Run: headless pygame with SDL's dummy video driver; simulated clock (each Clock.tick advances the game by its frame time, no real sleeping); random seed 0; keys injected as events and as key.get_pressed() state; no mouse input.
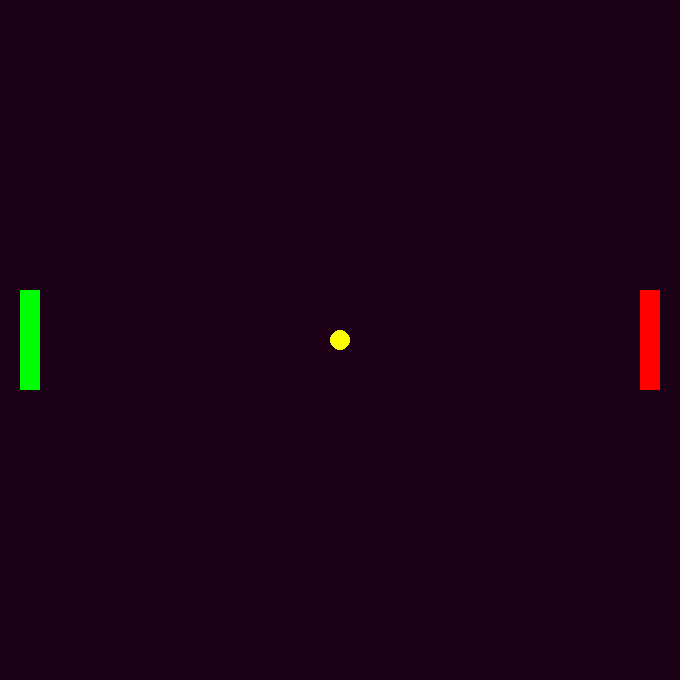
Frame 1 of 4 · flips 1–60 · no input
Frame 2 of 4 · flips 61–180 · tapped SPACE, RETURN · held RIGHT (→), D · screen unchanged from frame 1, image omitted
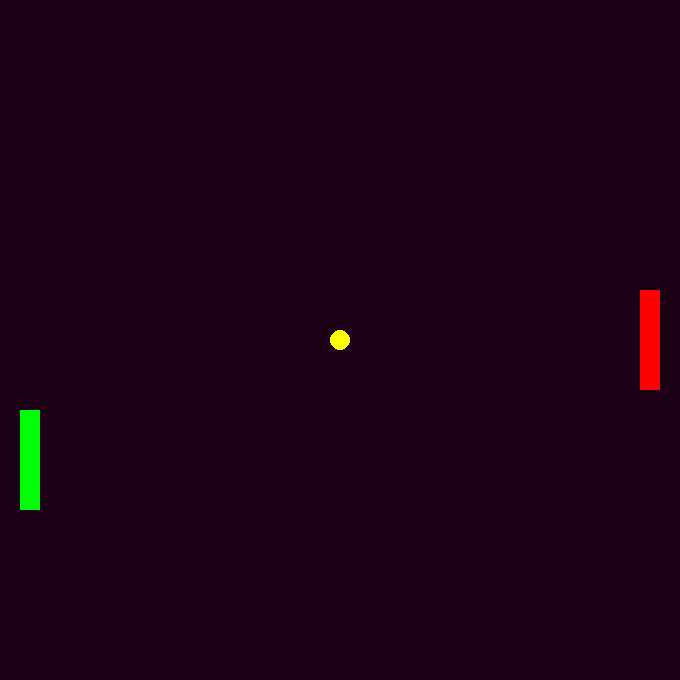
Frame 3 of 4 · flips 181–300 · held DOWN (↓), S
Frame 4 of 4 · flips 301–420 · held LEFT (←), A, UP (↑), W · screen same as frame 1, image omitted

The pygame program that drew these frames:

import pygame,os 
pygame.font.init()
pygame.mixer.init()
FPS = 60
# setting height and width of the screen
HEIGHT, WIDTH = 680,680

#setting the windows display
WIN = pygame.display.set_mode((HEIGHT,WIDTH))

#paddle's height and width
PADDLE_WIDTH, PADDLE_HEIGHT = 20,100

#drawing border for collision 

#BORDER = pygame.Rect(HEIGHT/2-5,0,10,WIDTH) 
clock = pygame.time.Clock()
'''

Player's paddle dimension 
width, height = 20,100    


player1 coordinates = 300,50,100,20
player2 coordinates  = 300,590,100,20'


player 1 coordinates new 
x axis = 20
y axis = HEIGHT//2 - (PADDLE_HEIGHT//2)

player 2 coordinates new 
x axis = WIDTH - 10
y axis = HEIGHT//2 - (PADDLE_HEIGHT//2)

'''
GREEN = (0,255,0)
RED = (255,0,0)
color=(28,1,22) 
WHITE = (255,255,255)
BALL = (255,255,0)

#velocity of the paddle
PADDLE_VEL = 1

#velocity of the ball 
BALL_VEL_X= 10
BALL_VEL_Y = 1
pygame.display.set_caption("PING PONG")


def draw_window(p1,p2,ball_position):

    WIN.fill(color)
    # left paddle
    pygame.draw.rect(WIN,GREEN,p1)
    # right paddle 
    pygame.draw.rect(WIN,RED,p2)   
    #creating the ball
    pygame.draw.circle(WIN,BALL,ball_position,10)

def ball_movement(keys_pressed,ball_position):
    if keys_pressed[pygame.K_SPACE]:
        ball_position.x += BALL_VEL_X
    #ball_position.y += BALL_VEL_Y


def player2_movement(keys_pressed,player):
    # movement for upward
    # checking upper bound -- up
    if keys_pressed[pygame.K_KP8] and player.y - PADDLE_VEL > 0:
        player.y -= PADDLE_VEL 
    #checking lower bound -- down
    if keys_pressed[pygame.K_KP2] and player.y + PADDLE_VEL <= HEIGHT - PADDLE_HEIGHT:
        print(f"player2_y:{player.y}")
        player.y += PADDLE_VEL


def player1_movement(keys_pressed,player):
    # movement for upward
    # checking upper bound -- up
    if keys_pressed[pygame.K_w] and player.y - PADDLE_VEL > 0:
        player.y -= PADDLE_VEL 
    #checking lower bound -- down
    if keys_pressed[pygame.K_s] and player.y + PADDLE_VEL  < HEIGHT-PADDLE_HEIGHT:
        player.y += PADDLE_VEL

def main():
    player1 = pygame.Rect(20,HEIGHT//2 - (PADDLE_HEIGHT//2),PADDLE_WIDTH,PADDLE_HEIGHT)
    player2 = pygame.Rect(WIDTH - PADDLE_WIDTH - 20,HEIGHT//2 - (PADDLE_HEIGHT//2),PADDLE_WIDTH,PADDLE_HEIGHT)
    print(player1)
    print(player2)
    run = True
    p1_health = 0
    p2_health = 0
    clock.tick(FPS)
    while run:
        for event in pygame.event.get():
            if event.type == pygame.QUIT:
                run = False 
                pygame.quit() 

        keys_pressed = pygame.key.get_pressed() #stores the key that pressed runs 60 times per sec
        player1_movement(keys_pressed,player1)
        player2_movement(keys_pressed,player2)

        ball_position = pygame.Vector2(WIN.get_width() / 2, WIN.get_height() / 2)
        ball_movement(keys_pressed,ball_position)
        draw_window(player1,player2,ball_position)

        # to display the work on the screen
        pygame.display.flip()
    main()

if __name__ == "__main__":
    main()
